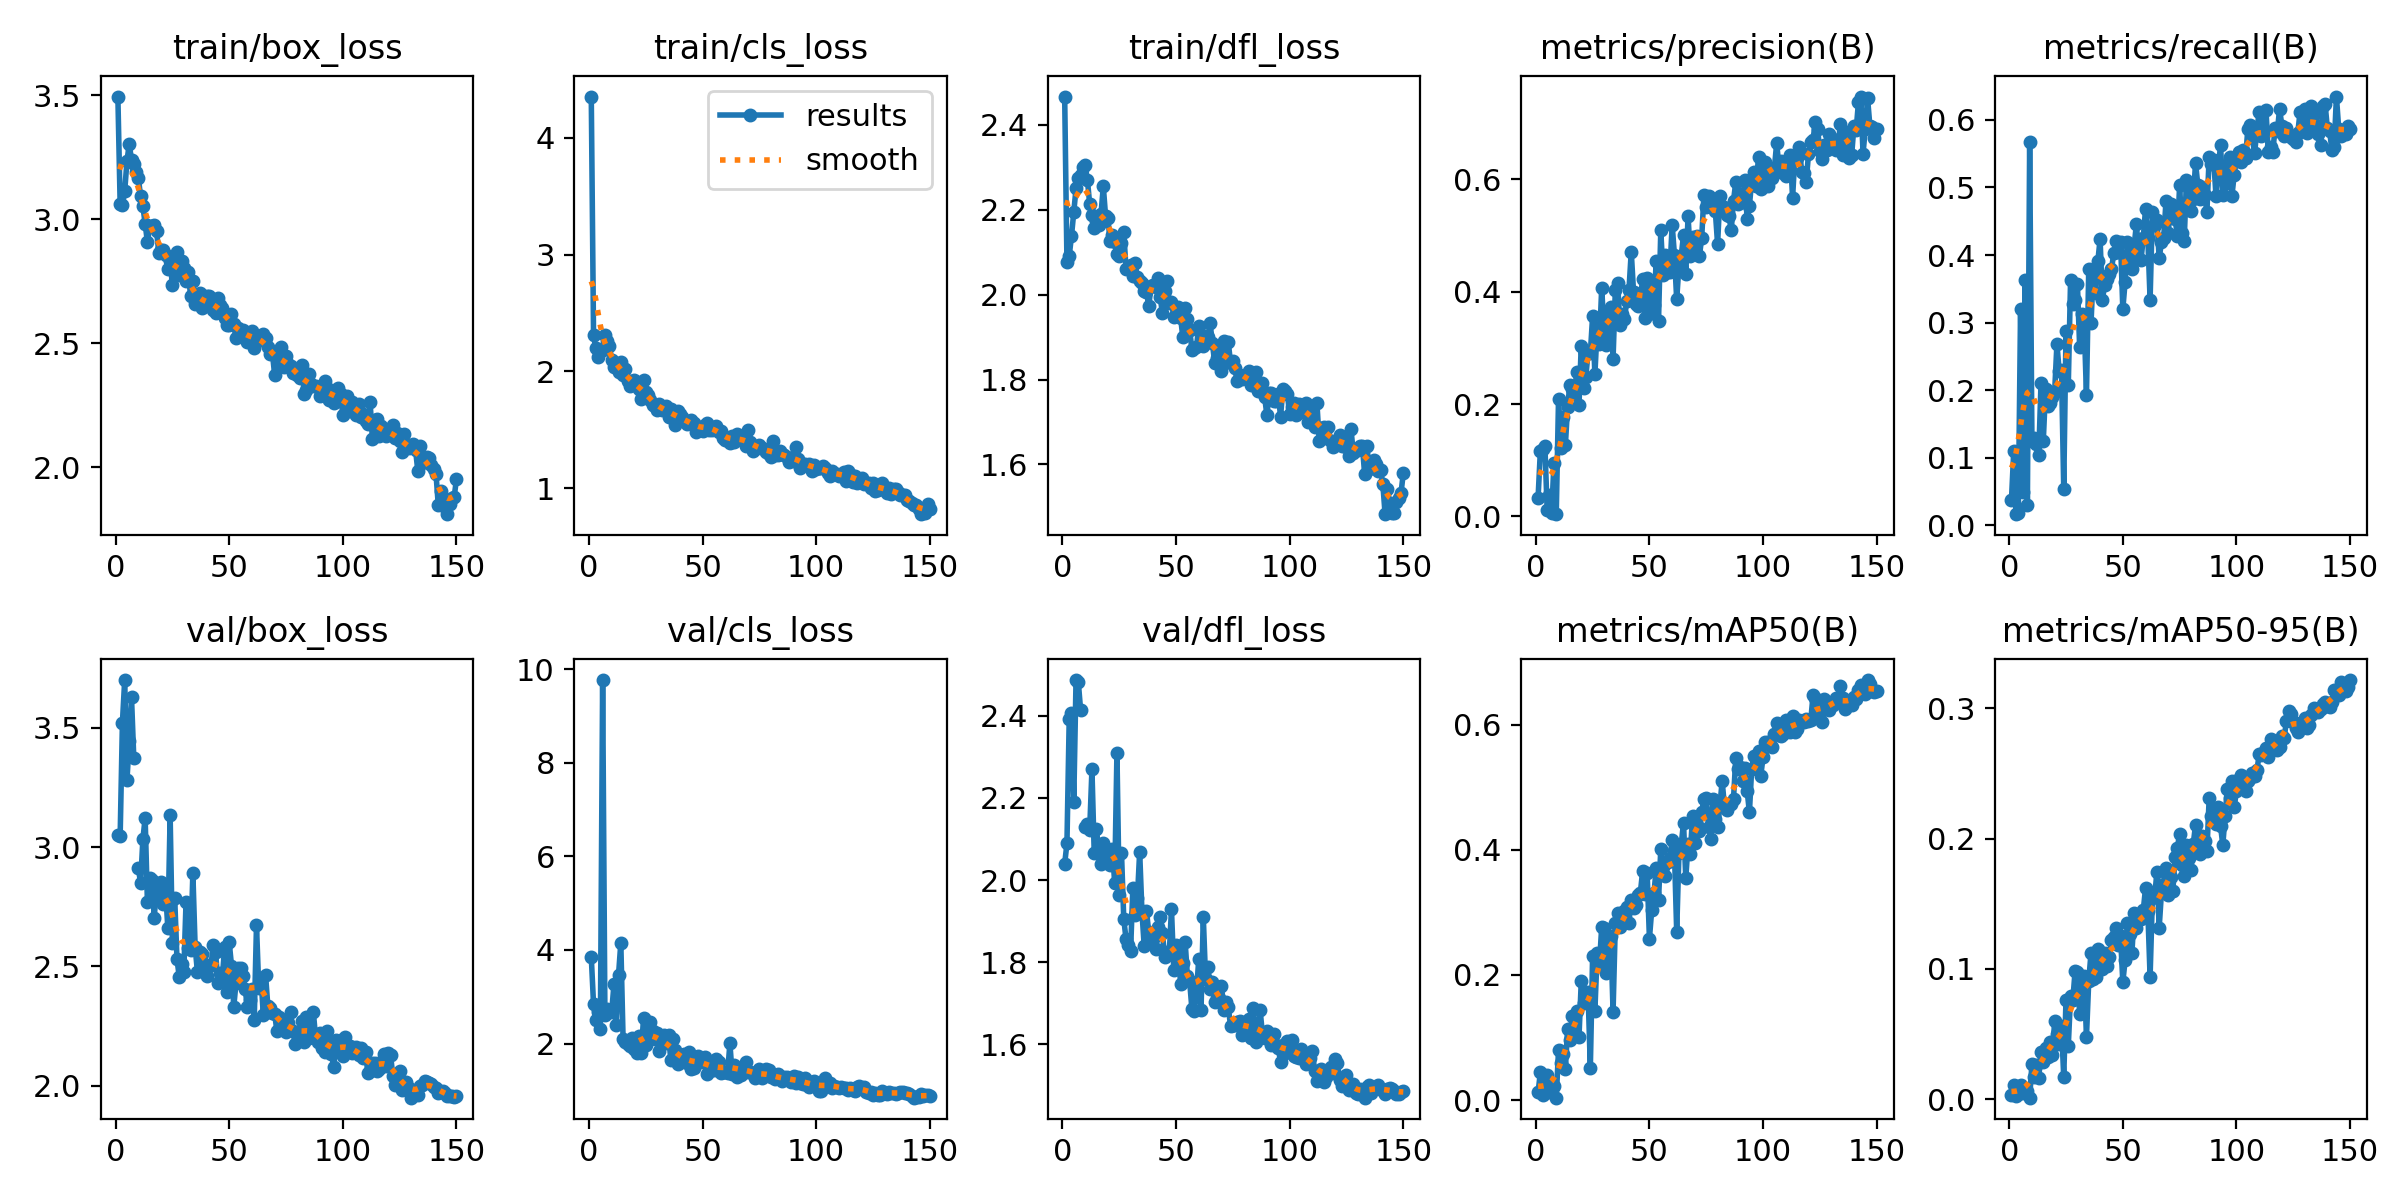

The table this chart was drawn from, first rows:
epoch, time, train/box_loss, train/cls_loss, train/dfl_loss, metrics/precision(B), metrics/recall(B), metrics/mAP50(B), metrics/mAP50-95(B), val/box_loss, val/cls_loss, val/dfl_loss, lr/pg0, lr/pg1, lr/pg2
1, 74.34, 3.494, 4.354, 2.466, 0.03281, 0.03765, 0.01209, 0.00307, 3.05, 3.851, 2.04, 0.001988, 0.001988, 0.0821
2, 150, 3.061, 2.308, 2.077, 0.1159, 0.1106, 0.04406, 0.01117, 3.045, 2.836, 2.089, 0.003962, 0.003962, 0.06408
3, 222.9, 3.055, 2.197, 2.091, 0.1197, 0.01647, 0.0073, 0.0024, 3.522, 2.496, 2.392, 0.005909, 0.005909, 0.04602
4, 292.7, 3.112, 2.119, 2.138, 0.1251, 0.01882, 0.01433, 0.00373, 3.7, 2.674, 2.407, 0.007829, 0.007829, 0.02795
5, 350.7, 3.234, 2.178, 2.195, 0.01154, 0.32, 0.04018, 0.01087, 3.281, 2.305, 2.19, 0.009722, 0.009722, 0.009839
6, 405.9, 3.303, 2.182, 2.25, 0.03799, 0.04941, 0.01231, 0.00451, 3.444, 9.768, 2.486, 0.009667, 0.009667, 0.009667
7, 461.5, 3.238, 2.309, 2.274, 0.00654, 0.3624, 0.02447, 0.008, 3.627, 2.607, 2.482, 0.0096, 0.0096, 0.0096
8, 518.2, 3.222, 2.264, 2.282, 0.0957, 0.03059, 0.02318, 0.00658, 3.375, 2.736, 2.414, 0.009534, 0.009534, 0.009534
9, 573.6, 3.188, 2.214, 2.3, 0.0039, 0.5671, 0.00381, 0.00116, nan, nan, nan, 0.009467, 0.009467, 0.009467
10, 628.9, 3.165, 2.093, 2.304, 0.2084, 0.1247, 0.07972, 0.02689, 2.914, 2.678, 2.128, 0.009401, 0.009401, 0.009401
11, 700.4, 3.092, 2.037, 2.27, 0.1225, 0.1294, 0.05978, 0.01715, 2.848, 3.277, 2.137, 0.009334, 0.009334, 0.009334
12, 769.2, 3.052, 2.036, 2.214, 0.1775, 0.12, 0.07295, 0.02613, 3.033, 2.405, 2.121, 0.009267, 0.009267, 0.009267
13, 840.1, 2.982, 1.996, 2.187, 0.1263, 0.1035, 0.04883, 0.0164, 3.122, 3.469, 2.269, 0.009201, 0.009201, 0.009201
14, 909.8, 2.907, 2.08, 2.156, 0.1954, 0.2109, 0.114, 0.03591, 2.769, 4.15, 2.066, 0.009134, 0.009134, 0.009134
15, 980.2, 2.972, 1.968, 2.173, 0.2346, 0.1247, 0.09585, 0.02863, 2.869, 2.091, 2.123, 0.009068, 0.009068, 0.009068
16, 1050, 2.971, 2.022, 2.165, 0.2272, 0.2024, 0.1342, 0.03941, 2.864, 2.034, 2.068, 0.009001, 0.009001, 0.009001
17, 1120, 2.976, 1.92, 2.191, 0.2184, 0.1765, 0.109, 0.03232, 2.705, 1.994, 2.039, 0.008934, 0.008934, 0.008934
18, 1190, 2.953, 1.877, 2.255, 0.2566, 0.1812, 0.1424, 0.04383, 2.827, 1.946, 2.09, 0.008868, 0.008868, 0.008868
19, 1252, 2.865, 1.916, 2.185, 0.1979, 0.1906, 0.1003, 0.03394, 2.787, 2.109, 2.059, 0.008801, 0.008801, 0.008801
20, 1312, 2.874, 1.922, 2.181, 0.3038, 0.1976, 0.1896, 0.05977, 2.854, 1.877, 2.051, 0.008735, 0.008735, 0.008735
21, 1381, 2.877, 1.911, 2.126, 0.2278, 0.2682, 0.1554, 0.04977, 2.761, 1.807, 2.036, 0.008668, 0.008668, 0.008668
22, 1447, 2.856, 1.847, 2.139, 0.2482, 0.2282, 0.1593, 0.04241, 2.815, 2.164, 2.076, 0.008601, 0.008601, 0.008601
23, 1506, 2.799, 1.759, 2.124, 0.2915, 0.2306, 0.1719, 0.05652, 2.659, 1.803, 1.993, 0.008535, 0.008535, 0.008535
24, 1567, 2.83, 1.927, 2.097, 0.2903, 0.05412, 0.05177, 0.01708, 3.133, 2.546, 2.31, 0.008468, 0.008468, 0.008468
25, 1628, 2.732, 1.822, 2.09, 0.3562, 0.2871, 0.2308, 0.07643, 2.599, 1.96, 1.962, 0.008402, 0.008402, 0.008402
26, 1690, 2.829, 1.799, 2.121, 0.2529, 0.2071, 0.143, 0.04086, 2.788, 2.087, 2.067, 0.008335, 0.008335, 0.008335
27, 1750, 2.868, 1.751, 2.147, 0.3346, 0.3624, 0.2344, 0.07909, 2.533, 2.455, 1.906, 0.008268, 0.008268, 0.008268
28, 1810, 2.775, 1.711, 2.06, 0.3077, 0.3271, 0.2167, 0.07622, 2.455, 2.274, 1.856, 0.008202, 0.008202, 0.008202
29, 1872, 2.831, 1.7, 2.063, 0.4071, 0.3341, 0.2764, 0.09845, 2.511, 2.096, 1.842, 0.008135, 0.008135, 0.008135
30, 1934, 2.801, 1.668, 2.07, 0.3298, 0.3577, 0.2745, 0.09779, 2.476, 2.226, 1.827, 0.008069, 0.008069, 0.008069
31, 2002, 2.748, 1.724, 2.044, 0.3052, 0.2646, 0.2035, 0.06541, 2.771, 1.835, 1.98, 0.008002, 0.008002, 0.008002
32, 2076, 2.785, 1.668, 2.073, 0.3636, 0.3129, 0.2594, 0.0866, 2.576, 2.019, 1.914, 0.007935, 0.007935, 0.007935
33, 2144, 2.689, 1.688, 2.041, 0.3725, 0.2988, 0.2621, 0.09424, 2.568, 2.182, 1.955, 0.007869, 0.007869, 0.007869
34, 2212, 2.749, 1.705, 2.032, 0.281, 0.1929, 0.1413, 0.04785, 2.892, 2.011, 2.069, 0.007802, 0.007802, 0.007802
35, 2280, 2.657, 1.605, 2.026, 0.4026, 0.3788, 0.2831, 0.09071, 2.581, 2.181, 1.924, 0.007736, 0.007736, 0.007736
36, 2354, 2.663, 1.675, 2.008, 0.4154, 0.2988, 0.299, 0.1122, 2.477, 1.643, 1.839, 0.007669, 0.007669, 0.007669
37, 2422, 2.702, 1.636, 2.006, 0.341, 0.3765, 0.2758, 0.09233, 2.561, 2.09, 1.924, 0.007602, 0.007602, 0.007602
38, 2489, 2.64, 1.539, 1.973, 0.3604, 0.3435, 0.2994, 0.09339, 2.552, 1.87, 1.873, 0.007536, 0.007536, 0.007536
39, 2556, 2.65, 1.657, 2.019, 0.3512, 0.3906, 0.3029, 0.1149, 2.504, 1.56, 1.861, 0.007469, 0.007469, 0.007469
40, 2622, 2.689, 1.632, 2.023, 0.383, 0.4235, 0.3084, 0.1094, 2.46, 1.598, 1.856, 0.007403, 0.007403, 0.007403
41, 2695, 2.689, 1.607, 2.018, 0.4029, 0.3341, 0.2832, 0.1, 2.507, 1.742, 1.831, 0.007336, 0.007336, 0.007336
42, 2756, 2.673, 1.579, 2.039, 0.4712, 0.3553, 0.3198, 0.112, 2.507, 1.774, 1.885, 0.007269, 0.007269, 0.007269
43, 2819, 2.634, 1.549, 1.994, 0.4001, 0.3647, 0.3073, 0.1022, 2.589, 1.587, 1.909, 0.007203, 0.007203, 0.007203
44, 2878, 2.62, 1.567, 1.958, 0.3779, 0.3718, 0.3119, 0.109, 2.562, 1.818, 1.871, 0.007136, 0.007136, 0.007136
45, 2938, 2.68, 1.582, 2.008, 0.3739, 0.3788, 0.327, 0.1219, 2.432, 1.453, 1.814, 0.00707, 0.00707, 0.00707
46, 2994, 2.652, 1.557, 2.031, 0.3829, 0.4023, 0.3308, 0.1241, 2.472, 1.478, 1.825, 0.007003, 0.007003, 0.007003
47, 3049, 2.639, 1.485, 1.981, 0.4235, 0.4212, 0.3655, 0.1312, 2.459, 1.597, 1.819, 0.006936, 0.006936, 0.006936
48, 3104, 2.601, 1.51, 1.984, 0.3533, 0.4047, 0.3295, 0.1186, 2.582, 1.73, 1.929, 0.00687, 0.00687, 0.00687
49, 3160, 2.574, 1.525, 1.948, 0.4243, 0.4196, 0.363, 0.1249, 2.394, 1.614, 1.782, 0.006803, 0.006803, 0.006803
50, 3216, 2.574, 1.491, 1.951, 0.3595, 0.32, 0.2581, 0.08985, 2.601, 1.676, 1.843, 0.006737, 0.006737, 0.006737
51, 3271, 2.618, 1.541, 1.972, 0.415, 0.36, 0.3032, 0.1064, 2.503, 1.713, 1.832, 0.00667, 0.00667, 0.00667
52, 3341, 2.575, 1.554, 1.946, 0.3765, 0.4188, 0.3305, 0.1351, 2.331, 1.347, 1.747, 0.006603, 0.006603, 0.006603
53, 3403, 2.519, 1.499, 1.9, 0.4551, 0.3953, 0.3709, 0.1267, 2.432, 1.484, 1.798, 0.006537, 0.006537, 0.006537
54, 3462, 2.56, 1.497, 1.968, 0.3478, 0.3788, 0.3198, 0.1122, 2.495, 1.44, 1.85, 0.00647, 0.00647, 0.00647
55, 3521, 2.544, 1.515, 1.943, 0.5092, 0.4141, 0.4007, 0.1427, 2.495, 1.424, 1.767, 0.006404, 0.006404, 0.006404
56, 3581, 2.554, 1.532, 1.917, 0.4295, 0.4464, 0.3717, 0.1311, 2.46, 1.668, 1.753, 0.006337, 0.006337, 0.006337
57, 3640, 2.533, 1.478, 1.87, 0.4658, 0.394, 0.3581, 0.1408, 2.406, 1.608, 1.685, 0.00627, 0.00627, 0.00627
58, 3699, 2.505, 1.487, 1.873, 0.4354, 0.3929, 0.3805, 0.1384, 2.328, 1.367, 1.681, 0.006204, 0.006204, 0.006204
59, 3765, 2.538, 1.431, 1.875, 0.4345, 0.4259, 0.3863, 0.1449, 2.36, 1.385, 1.727, 0.006137, 0.006137, 0.006137
60, 3824, 2.548, 1.413, 1.927, 0.5191, 0.4682, 0.4149, 0.162, 2.405, 1.397, 1.808, 0.006071, 0.006071, 0.006071
... 90 more rows
